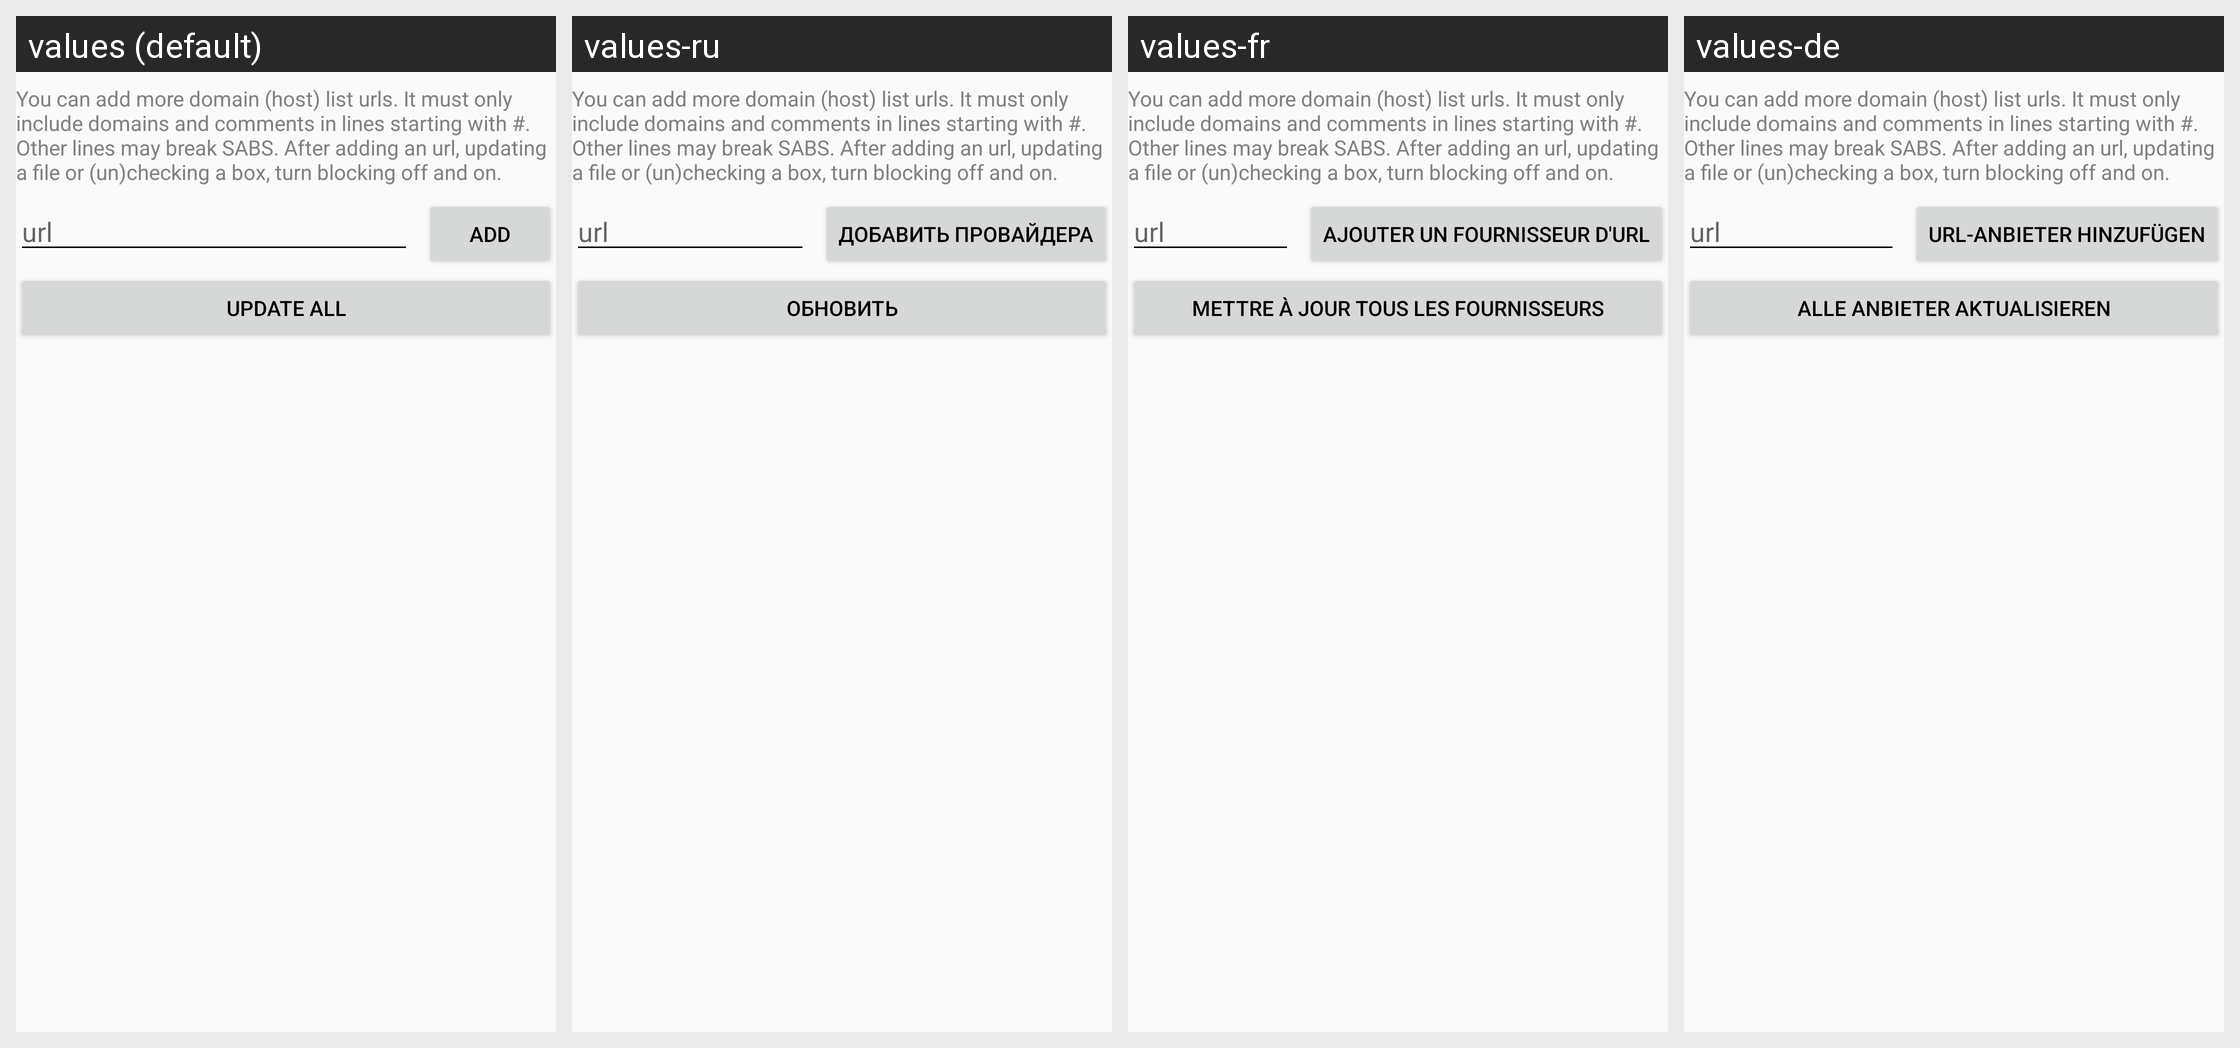

Locale-by-locale string values for the Android screen shown in this grid:
Android screen res/layout/fragment_custom_url_provider.xml rendered under 4 locales, left to right: values (default), values-ru, values-fr, values-de. Device: Nexus 5 (rendered at 1080×1920; each locale shown at half size, 540×960, under a caption strip naming it); theme AppTheme.
Other locales in the repository, not shown: values-es, values-it, values-nl.
Strings drawn on this screen, with the default value and each locale's value (text and hints the layout hard-codes, and strings that could not be matched under every locale, appear in the picture but are not listed):

subscribeInfo
  values: You can add more domain (host) list urls. It must only include domains and comments in lines starting with #. Other lines may break SABS. After adding an url, updating a file or (un)checking a box, turn blocking off and on.
  values-ru: You can add more domain (host) list urls. It must only include domains and comments in lines starting with #. Other lines may break SABS. After adding an url, updating a file or (un)checking a box, turn blocking off and on.  [not translated; the default value is used]
  values-fr: You can add more domain (host) list urls. It must only include domains and comments in lines starting with #. Other lines may break SABS. After adding an url, updating a file or (un)checking a box, turn blocking off and on.  [not translated; the default value is used]
  values-de: You can add more domain (host) list urls. It must only include domains and comments in lines starting with #. Other lines may break SABS. After adding an url, updating a file or (un)checking a box, turn blocking off and on.  [not translated; the default value is used]

url
  values: url
  values-ru: url  [not translated; the default value is used]
  values-fr: url  [not translated; the default value is used]
  values-de: url  [not translated; the default value is used]

add_provider
  values: Add
  values-ru: Добавить провайдера
  values-fr: Ajouter un fournisseur d'URL
  values-de: URL-Anbieter hinzufügen

update_all_providers
  values: Update All
  values-ru: Обновить
  values-fr: Mettre à jour tous les fournisseurs
  values-de: Alle Anbieter aktualisieren
